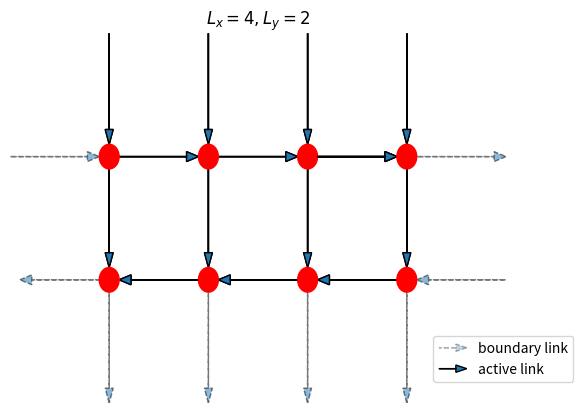
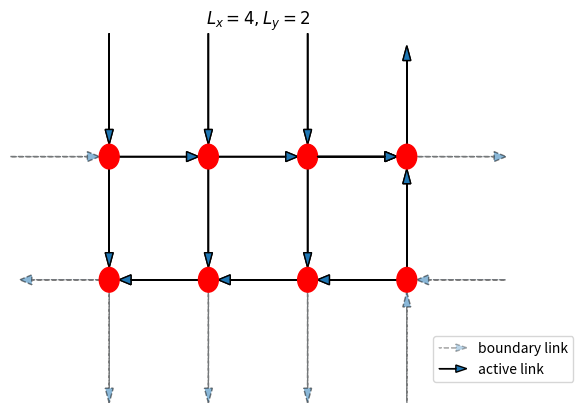
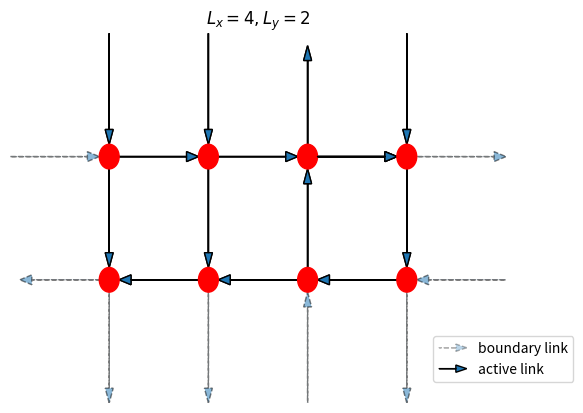
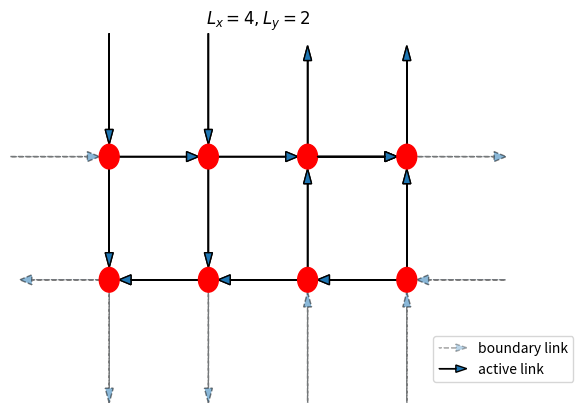
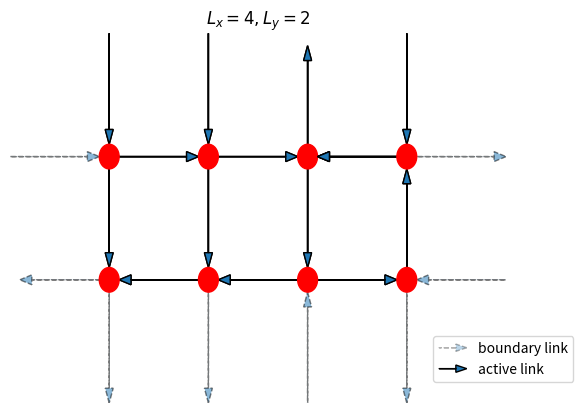
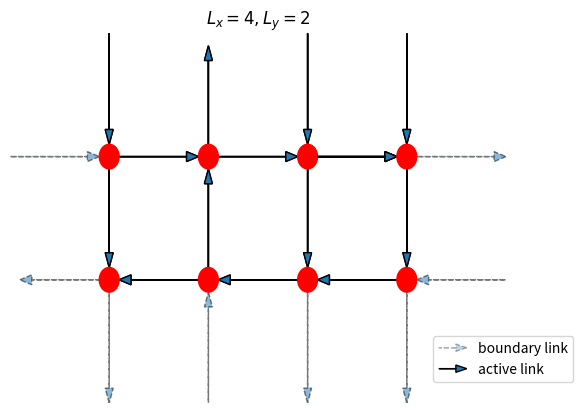
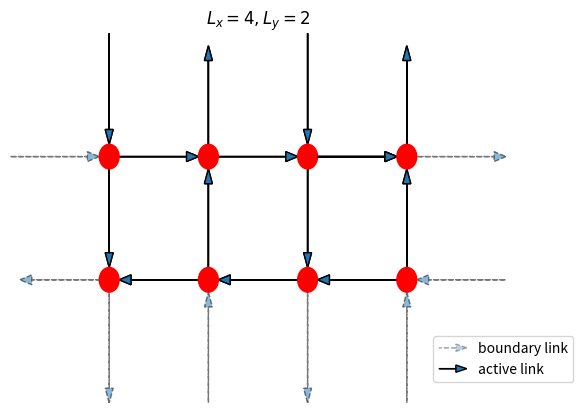
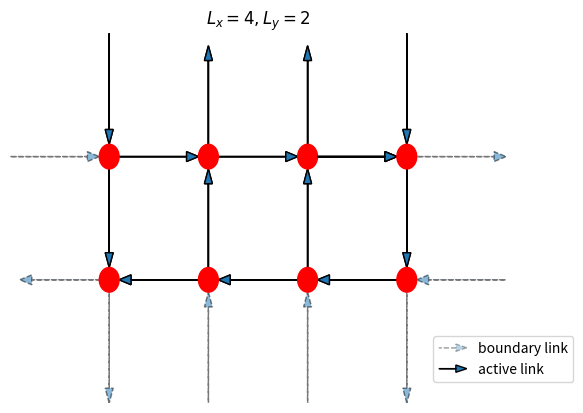
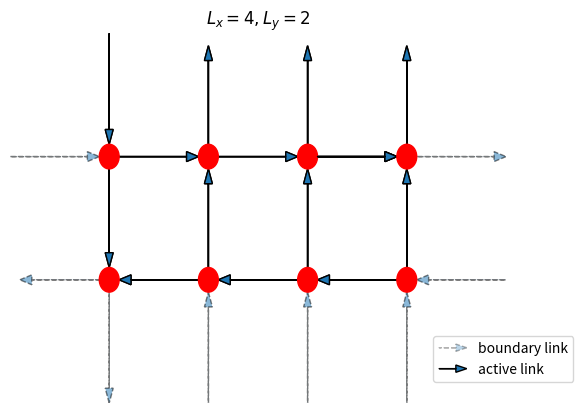
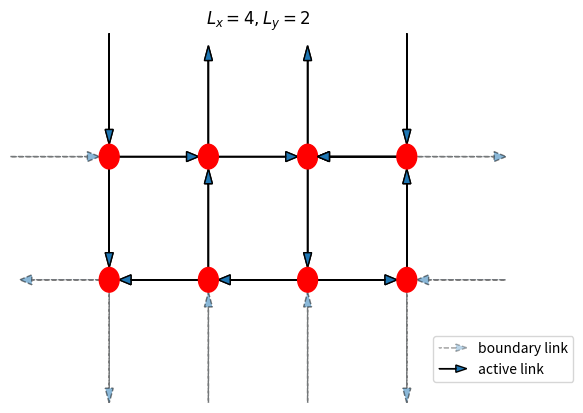
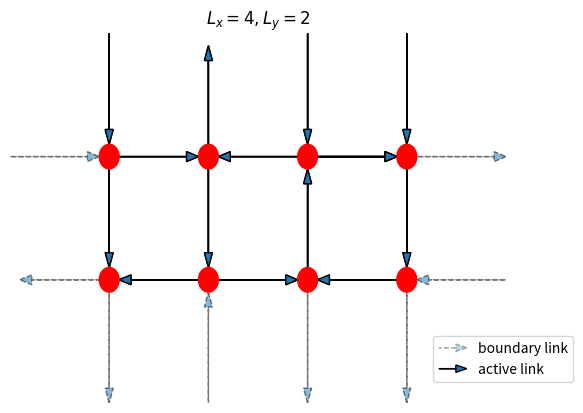
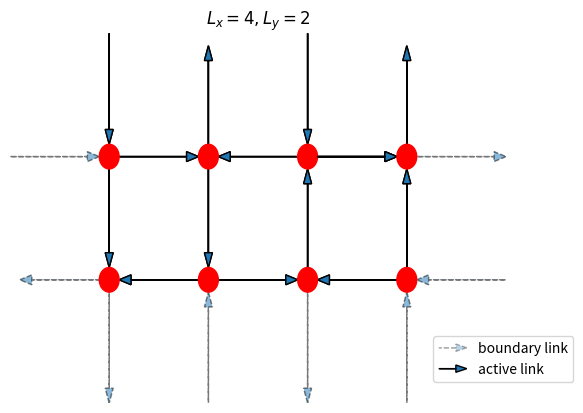
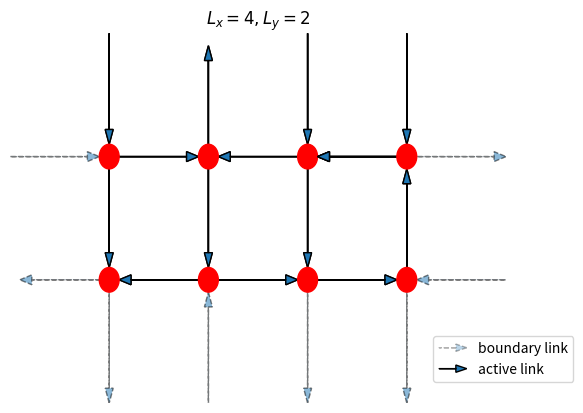
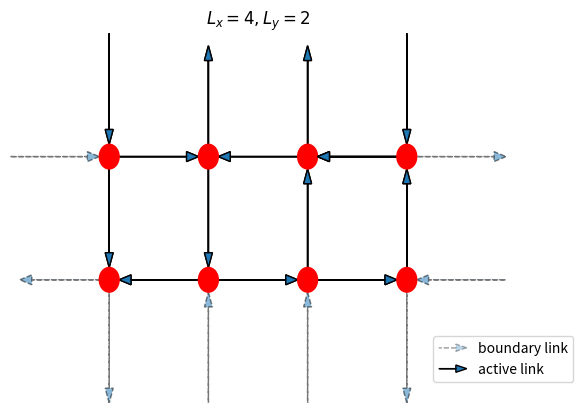
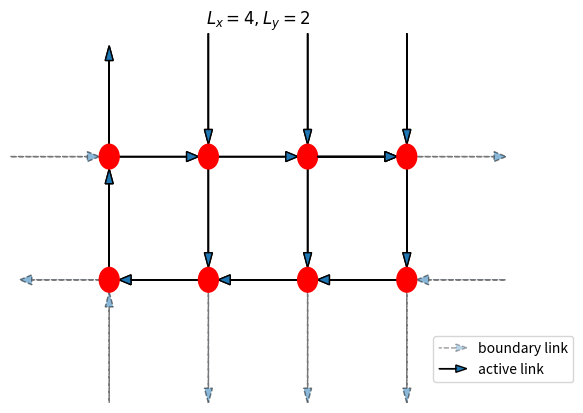
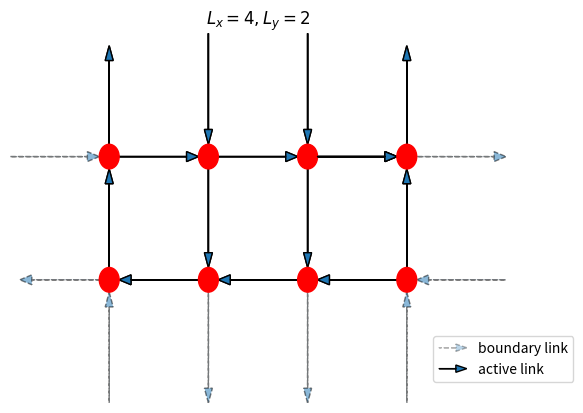

These figures' Python source, in order:
#!/usr/bin/env python3
# -*- coding: utf-8 -*-
"""
Created on Fri Oct 18 14:27:19 2019

[redacted]
"""
import itertools
from numpy import *
from numpy.linalg import svd,norm
import numpy as np
from numpy import exp, mod,meshgrid
import matplotlib.pyplot as plt
from mpl_toolkits.mplot3d import Axes3D
from matplotlib.legend_handler import HandlerPatch
import matplotlib.patches as mpatches

def make_legend_arrow(legend, orig_handle,
                      xdescent, ydescent,
                      width, height, fontsize):
    p = mpatches.FancyArrow(0, 0.5*height, width, 0, length_includes_head=True, head_width=0.75*height )
    return p
# %% 
def draw_lattice(config,Lx,Ly,boundary_left):
    import matplotlib.pyplot as plt
    fig, ax = plt.subplots()
    
    ax.set_xlim([-1,Lx])
    ax.set_ylim([-1,Ly])
    ax.axis('off')
    ax.set_title('$L_x ='+str(Lx)+ ', L_y='+str(Ly)+'$')
    
    # draw incoming arrows
    for iy in range(Ly):
        if boundary_left[iy]==1:
                arrow_bound = plt.arrow(0-1,iy,0.9,0, head_width=0.08, 
                                        length_includes_head=True, 
                                        alpha =0.3,linestyle='dashed') 
        else:
                arrow_bound = plt.arrow(0,iy,-0.9,0, linestyle='dashed',
                                        head_width=0.08, length_includes_head=True, 
                                        alpha = 0.3)     
        ax.add_artist(arrow_bound)
    
    
    for ix in range(Lx):
        for iy in range(Ly):
            
            node_id = ix*Ly + iy
            circle = plt.Circle((ix,iy), 0.1, color='r')
            
            link_up_id = node_id*2+1
            if config[link_up_id]==1:
                arrow_up = plt.arrow(ix,iy,0,0.9,
                                     head_width=0.08, length_includes_head=True) 
            else:
                arrow_up = plt.arrow(ix,iy+1,0,-0.9,
                                     head_width=0.08, length_includes_head=True) 
            
            link_right_id = node_id*2
            
            if ix < Lx - 1:
                if config[link_right_id]==1:
                    arrow_right = plt.arrow(ix+0.1,iy,0.8,0,
                                        head_width=0.08, length_includes_head=True) 
                else:
                        arrow_right = plt.arrow(ix+1,iy,-0.9,0, 
                                        head_width=0.08, length_includes_head=True)     
            else:
                if config[link_right_id]==1:
                    arrow_bound = plt.arrow(ix+0.1,iy,0.9,0, alpha = 0.3, 
                                            linestyle='dashed',
                                            head_width=0.08, length_includes_head=True) 
                else:
                    arrow_bound = plt.arrow(ix+1,iy,-0.9,0, alpha =0.3,
                                                linestyle='dashed',
                                                head_width=0.08, length_includes_head=True)     
                ax.add_artist(arrow_bound)
        # copy periodic links at iy = 0 from iy = Ly - 1
            if iy == 0:
                # copy link of the upper bound
                node_id = ix*Ly + Ly - 1   
                link_up_id = node_id*2+1
                if config[link_up_id]==1:
                     arrow_down = plt.arrow(ix,iy-1,0,0.9, alpha = 0.3, linestyle='dashed',
                                     head_width=0.08, length_includes_head=True) 
                else:
                    arrow_down = plt.arrow(ix,iy-0.1,0,-0.9,alpha = 0.3, linestyle='dashed',
                                     head_width=0.08, length_includes_head=True) 
                ax.add_artist(arrow_down)
             
            if ix == Lx - 1:
                  arrow_right.set_alpha=0.3
                
            ax.add_artist(arrow_up)
            ax.add_artist(arrow_right)
            ax.add_artist(circle)
    
    plt.legend([arrow_bound,arrow_right], ['boundary link','active link'],
               bbox_to_anchor=(1.15, 0.2),
               handler_map={mpatches.FancyArrow : HandlerPatch(patch_func=make_legend_arrow),})
    
    
# %%
def gauss_law_is_satisfied(config,boundary_left,boundary_right,Lx,Ly):
    sigma =[0,0,0,0]
    
    for iy in range(Ly):
        ix = Lx - 1
        node_id = ix*Ly + iy
        linkindex_right = node_id*2
        if config[linkindex_right] != boundary_right[iy]:
            return False
        
    for ix in range(Lx):
        for iy in range(Ly):
            
            node_id = ix*Ly + iy
            linkindex_up = node_id*2+1
            linkindex_right = node_id*2
            sigma[0] =  config[linkindex_up]
            sigma[1] =  config[linkindex_right]
            
            # link  down
            if iy == 0: 
                node_id_down = ix *Ly+ (Ly - 1)
                linkindex_down = node_id_down*2+1
            else:
                node_id_down = ix *Ly + (iy - 1)
                linkindex_down = node_id_down*2+1
            
            
            sigma[2] = config[linkindex_down]
            
            if ix == 0:
                sigma[3] = boundary_left[iy]
                
            else:
                node_id_left = (ix - 1)*Ly + iy
                linkindex_left = node_id_left*2
                sigma[3] = config[linkindex_left]
            
            
            charge = -sigma[0]-sigma[1]+sigma[2]+sigma[3];
            #print("ix",ix,"iy",iy,"links ^>v<",sigma,"charge",charge)
            
            if charge !=0 :
                return False
            

    return True

# %%
Lx =4
Ly = 2
boundary=[-1, 1,-1] # spins in vertical direction of boundary at ix = 0 and ix = Lx
Nlinks = 2*Lx*Ly
# %%

states=[-1,1]
list_of_lattice_config = list(itertools.product(states,repeat=Nlinks))


# %%
count = 0;
list_of_gauss_invariant_states =[]
for n,config in enumerate(list_of_lattice_config):
    #print(n," Checking config:" ,config)
 
    if gauss_law_is_satisfied(config,boundary,boundary,Lx,Ly):
        count = count + 1
        list_of_gauss_invariant_states.append(config)
        draw_lattice(config,Lx,Ly,boundary)

        
print("Number of states fulfilling the gauss law: ",count)             